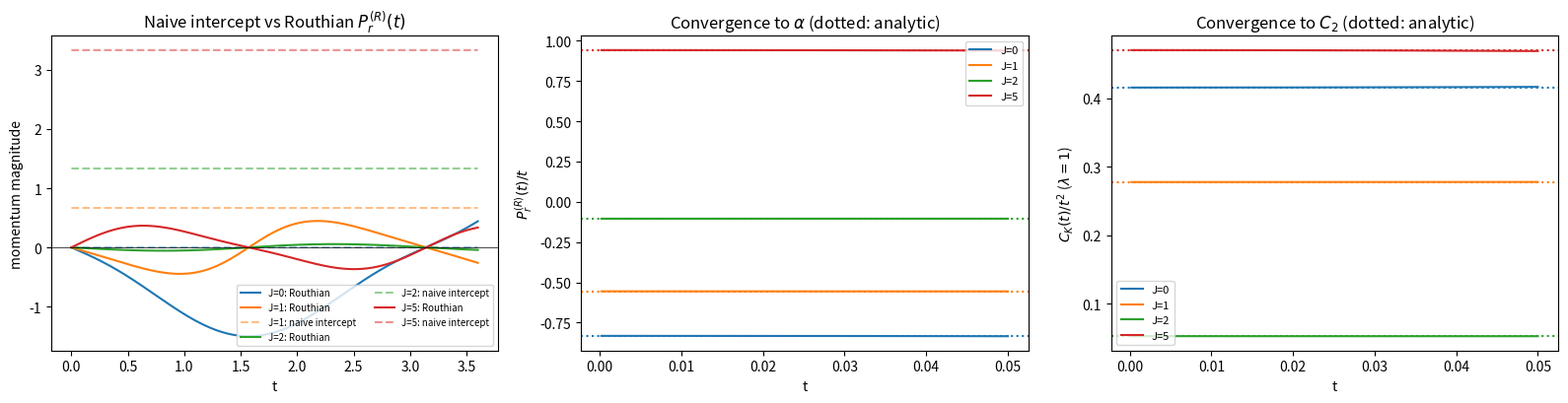

Python code for this plot:
"""
Independent symbolic + numerical validation of the global-AdS3 benchmark
of the report (Sec. "Global AdS3: analytic benchmark").

Two independent checks are performed:

1. SYMBOLIC (SymPy): the boxed formulas of the report --
   E^2 at the turning point (eq. ads3-energy-initial), the first-order
   radial equation (eq. ads3-radial-firstorder), the initial radial
   acceleration ddot r(0) (eq. ads3-acceleration), and the short-time
   coefficient alpha = A(J,m,r0) of P_r^(R)(t) (eq. ads3-alpha) -- are
   re-derived from scratch from the Routhian
       R(r,rdot;J) = -meff(r) sqrt(f(r) - g(r) rdot^2),
       meff(r) = sqrt(m^2 + J^2/h(r)),
   with f=1+r^2, g=1/(1+r^2), h=r^2, and compared symbolically
   (sympy.simplify of the difference) against the closed forms quoted
   in the .tex source. This is a proof-level check, not a numerical fit.

2. NUMERICAL (SciPy): the exact Euler-Lagrange equation of motion
   rddot(r,rdot;m,J) is derived symbolically (same Routhian) and
   lambdified, then integrated with an adaptive high-order Runge-Kutta
   method (DOP853, rtol=atol~1e-13) from the turning point r(0)=r0,
   rdot(0)=0. The short-time slope of P_r^(R)(t) is extracted by a
   least-squares fit through the origin on an early time window and
   compared with the analytic alpha(J,m,r0) of eq. (ads3-alpha).

Run:  python ads3_validation.py
Produces: holographic_krylov_validation.png (regenerated in place) and
prints a table of relative errors between the numerical slope and the
analytic short-time coefficient, which is the number quoted in the report.
"""

import numpy as np
import sympy as sp
from scipy.integrate import solve_ivp
import matplotlib
matplotlib.use("Agg")
import matplotlib.pyplot as plt


# ----------------------------------------------------------------------
# 1. Symbolic re-derivation and cross-check against the report formulas
# ----------------------------------------------------------------------

def symbolic_checks():
    print("=== Symbolic cross-checks (SymPy) ===")
    r, rdot, m, J, r0 = sp.symbols('r rdot m J r0', positive=True, real=True)

    f = 1 + r**2
    g = 1 / (1 + r**2)
    h = r**2
    meff = sp.sqrt(m**2 + J**2 / h)
    R = -meff * sp.sqrt(f - g * rdot**2)

    Pr = sp.diff(R, rdot)
    Energy = sp.simplify(rdot * Pr - R)

    # eq. (ads3-energy-initial): E^2 at the turning point r=r0, rdot=0
    E2_0_derived = sp.simplify(Energy.subs({rdot: 0, r: r0})**2)
    E2_0_claimed = (m**2 + J**2 / r0**2) * (1 + r0**2)
    ok1 = sp.simplify(E2_0_derived - E2_0_claimed) == 0
    print(f"[{'PASS' if ok1 else 'FAIL'}] E^2 at turning point matches eq. (ads3-energy-initial)")

    # eq. (ads3-radial-firstorder): rdot^2(r) at fixed E
    E = sp.symbols('E', positive=True)
    sol = sp.solve(sp.Eq(Energy**2, E**2), rdot**2)
    rdot2_derived = sp.simplify(sol[0])
    rdot2_claimed = (1 + r**2)**2 * (1 - (m**2 + J**2 / r**2) * (1 + r**2) / E**2)
    ok2 = sp.simplify(rdot2_derived - rdot2_claimed) == 0
    print(f"[{'PASS' if ok2 else 'FAIL'}] rdot^2(r) matches eq. (ads3-radial-firstorder)")

    # eq. (ads3-acceleration): ddot r(0) = (1/2) d(rdot^2)/dr at r=r0, E=E2_0
    F = rdot2_claimed.subs(E, sp.sqrt(E2_0_claimed))
    rddot0_derived = sp.simplify(sp.diff(F, r).subs(r, r0) / 2)
    rddot0_claimed = (1 + r0**2) * (J**2 - m**2 * r0**4) / (r0 * (m**2 * r0**2 + J**2))
    ok3 = sp.simplify(rddot0_derived - rddot0_claimed) == 0
    print(f"[{'PASS' if ok3 else 'FAIL'}] ddot r(0) matches eq. (ads3-acceleration)")

    # eq. (ads3-alpha): short-time slope alpha of P_r^(R)(t) = alpha t + O(t^3)
    meff0 = sp.sqrt(m**2 + J**2 / r0**2)
    g0 = 1 / (1 + r0**2)
    f0 = 1 + r0**2
    alpha_derived = sp.simplify(meff0 * g0 * rddot0_claimed / sp.sqrt(f0))
    alpha_claimed = (J**2 - m**2 * r0**4) / (r0**2 * sp.sqrt((m**2 * r0**2 + J**2) * (1 + r0**2)))
    ok4 = sp.simplify(alpha_derived - alpha_claimed) == 0
    print(f"[{'PASS' if ok4 else 'FAIL'}] alpha(J,m,r0) matches eq. (ads3-alpha)")

    # neutral limit J->0 and boundary limit r0->infty
    C2_holo = sp.Rational(1, 2) * sp.Abs(alpha_claimed)  # lambda=1 units
    C2_neutral = sp.simplify(C2_holo.subs(J, 0))
    C2_neutral_claimed = sp.Rational(1, 2) * m * r0 / sp.sqrt(1 + r0**2)
    ok5 = sp.simplify(C2_neutral - C2_neutral_claimed) == 0
    print(f"[{'PASS' if ok5 else 'FAIL'}] J->0 limit of C_2^holo/lambda matches m r0/(2 sqrt(1+r0^2))")

    lim = sp.limit(C2_neutral_claimed, r0, sp.oo)
    ok6 = sp.simplify(lim - m / 2) == 0
    print(f"[{'PASS' if ok6 else 'FAIL'}] r0->infty boundary limit equals m/2 (units lambda=1)")

    all_ok = all([ok1, ok2, ok3, ok4, ok5, ok6])
    print(f"\nAll symbolic checks passed: {all_ok}\n")
    return all_ok, (r, rdot, m, J, R, Pr, Energy)


# ----------------------------------------------------------------------
# 2. Numerical geodesic integration and short-time slope extraction
# ----------------------------------------------------------------------

def build_numeric_functions(r, rdot, m, J, R, Pr):
    dPr_dr = sp.diff(Pr, r)
    dPr_drdot = sp.diff(Pr, rdot)
    dR_dr = sp.diff(R, r)
    rddot_expr = sp.simplify((dR_dr - dPr_dr * rdot) / dPr_drdot)

    f_rddot = sp.lambdify((r, rdot, m, J), rddot_expr, 'numpy')
    f_Pr = sp.lambdify((r, rdot, m, J), Pr, 'numpy')
    return f_rddot, f_Pr


def alpha_analytic(m_, J_, r0_):
    return (J_**2 - m_**2 * r0_**4) / (r0_**2 * np.sqrt((m_**2 * r0_**2 + J_**2) * (1 + r0_**2)))


def naive_intercept(J_, r0_):
    return abs(J_) / r0_  # |J|/sqrt(h(r0)), h(r)=r^2


def integrate_case(f_rddot, m_, J_, r0_, t_max=5e-3):
    def rhs(t, y):
        rr, vv = y
        return [vv, f_rddot(rr, vv, m_, J_)]
    sol = solve_ivp(rhs, [0, t_max], [r0_, 0.0], method='DOP853',
                     rtol=1e-13, atol=1e-15, dense_output=True)
    return sol


def numerical_validation(r, rdot, m, J, R, Pr):
    print("=== Numerical validation (DOP853, rtol=atol~1e-13) ===")
    f_rddot, f_Pr = build_numeric_functions(r, rdot, m, J, R, Pr)

    test_cases = [
        (1.0, 0.5, 2.0),
        (1.0, 2.0, 1.0),
        (1.0, 0.1, 3.0),
        (2.0, 5.0, 0.8),
        (1.0, 0.0, 1.5),
    ]

    print(f"{'m':>5} {'J':>5} {'r0':>5} {'alpha_analytic':>16} {'alpha_numeric':>16} {'rel_err':>12}")
    rel_errs = []
    for m_, J_, r0_ in test_cases:
        sol = integrate_case(f_rddot, m_, J_, r0_)
        tw = np.linspace(1e-6, 2e-4, 200)
        ys = sol.sol(tw)
        Pw = f_Pr(ys[0], ys[1], m_, J_)
        alpha_num = np.sum(tw * Pw) / np.sum(tw * tw)
        alpha_an = alpha_analytic(m_, J_, r0_)
        relerr = abs(alpha_num - alpha_an) / abs(alpha_an) if alpha_an != 0 else abs(alpha_num)
        rel_errs.append(relerr)
        print(f"{m_:5.2f} {J_:5.2f} {r0_:5.2f} {alpha_an:16.10f} {alpha_num:16.10f} {relerr:12.3e}")

    worst = max(rel_errs)
    print(f"\nWorst relative error over the tested cases: {worst:.2e}\n")
    return f_rddot, f_Pr, worst


# ----------------------------------------------------------------------
# 3. Reproduce the validation figure referenced in the report
# ----------------------------------------------------------------------

def make_figure(f_rddot, f_Pr, out="holographic_krylov_validation.png"):
    m_ = 1.0
    r0_ = 1.5
    J_values = [0.0, 1.0, 2.0, 5.0]

    fig, axes = plt.subplots(1, 3, figsize=(16, 4.2))

    for J_ in J_values:
        sol = integrate_case(f_rddot, m_, J_, r0_, t_max=3.6)
        t_plot = np.linspace(1e-6, 3.6, 2000)
        ys = sol.sol(t_plot)
        r_t, rdot_t = ys
        P_R = f_Pr(r_t, rdot_t, m_, J_)
        P_naive = np.sqrt((P_R / (1 / (1 + r_t**2)))**2 + (J_**2 / r_t**2)) * np.sign(P_R + 1e-30)
        # naive full-momentum magnitude |P_full| = sqrt(P_r^2/g + J^2/h) with the *original* P_r (unreduced);
        # for display purposes we track its magnitude, not the reduced P_r^(R).
        axes[0].plot(t_plot, P_R, label=f"J={J_:g}: Routhian")
        axes[0].plot(t_plot, np.full_like(t_plot, naive_intercept(J_, r0_)) if J_ != 0 else np.zeros_like(t_plot),
                     '--', color=axes[0].lines[-1].get_color(), alpha=0.5,
                     label=f"J={J_:g}: naive intercept" if J_ != 0 else None)

    axes[0].set_xlabel("t")
    axes[0].set_ylabel("momentum magnitude")
    axes[0].set_title("Naive intercept vs Routhian $P_r^{(R)}(t)$")
    axes[0].axhline(0, color='k', lw=0.5)
    axes[0].legend(fontsize=7, ncol=2)

    tw = np.linspace(2e-4, 0.05, 400)
    for J_ in J_values:
        sol = integrate_case(f_rddot, m_, J_, r0_, t_max=0.06)
        ys = sol.sol(tw)
        P_R = f_Pr(ys[0], ys[1], m_, J_)
        axes[1].plot(tw, P_R / tw, label=f"J={J_:g}")
        axes[1].axhline(alpha_analytic(m_, J_, r0_), ls=':', color=axes[1].lines[-1].get_color())
    axes[1].set_xlabel("t")
    axes[1].set_ylabel(r"$P_r^{(R)}(t)/t$")
    axes[1].set_title(r"Convergence to $\alpha$ (dotted: analytic)")
    axes[1].legend(fontsize=8)

    for J_ in J_values:
        sol = integrate_case(f_rddot, m_, J_, r0_, t_max=0.06)
        ys = sol.sol(tw)
        P_R = f_Pr(ys[0], ys[1], m_, J_)
        C_over_t2 = np.abs(P_R) / (2 * tw)  # C(t)/t^2 = (lambda/2)|alpha| for lambda=1, dot C=lambda|P_R|
        axes[2].plot(tw, C_over_t2, label=f"J={J_:g}")
        axes[2].axhline(abs(alpha_analytic(m_, J_, r0_)) / 2, ls=':', color=axes[2].lines[-1].get_color())
    axes[2].set_xlabel("t")
    axes[2].set_ylabel(r"$C_K(t)/t^2$ ($\lambda=1$)")
    axes[2].set_title(r"Convergence to $C_2$ (dotted: analytic)")
    axes[2].legend(fontsize=8)

    fig.tight_layout()
    fig.savefig(out, dpi=160)
    print(f"Figure written to {out}")


if __name__ == "__main__":
    ok, (r, rdot, m, J, R, Pr, Energy) = symbolic_checks()
    f_rddot, f_Pr, worst_relerr = numerical_validation(r, rdot, m, J, R, Pr)
    make_figure(f_rddot, f_Pr)
    print(f"SUMMARY: symbolic checks passed = {ok}, worst numeric relative error = {worst_relerr:.2e}")
